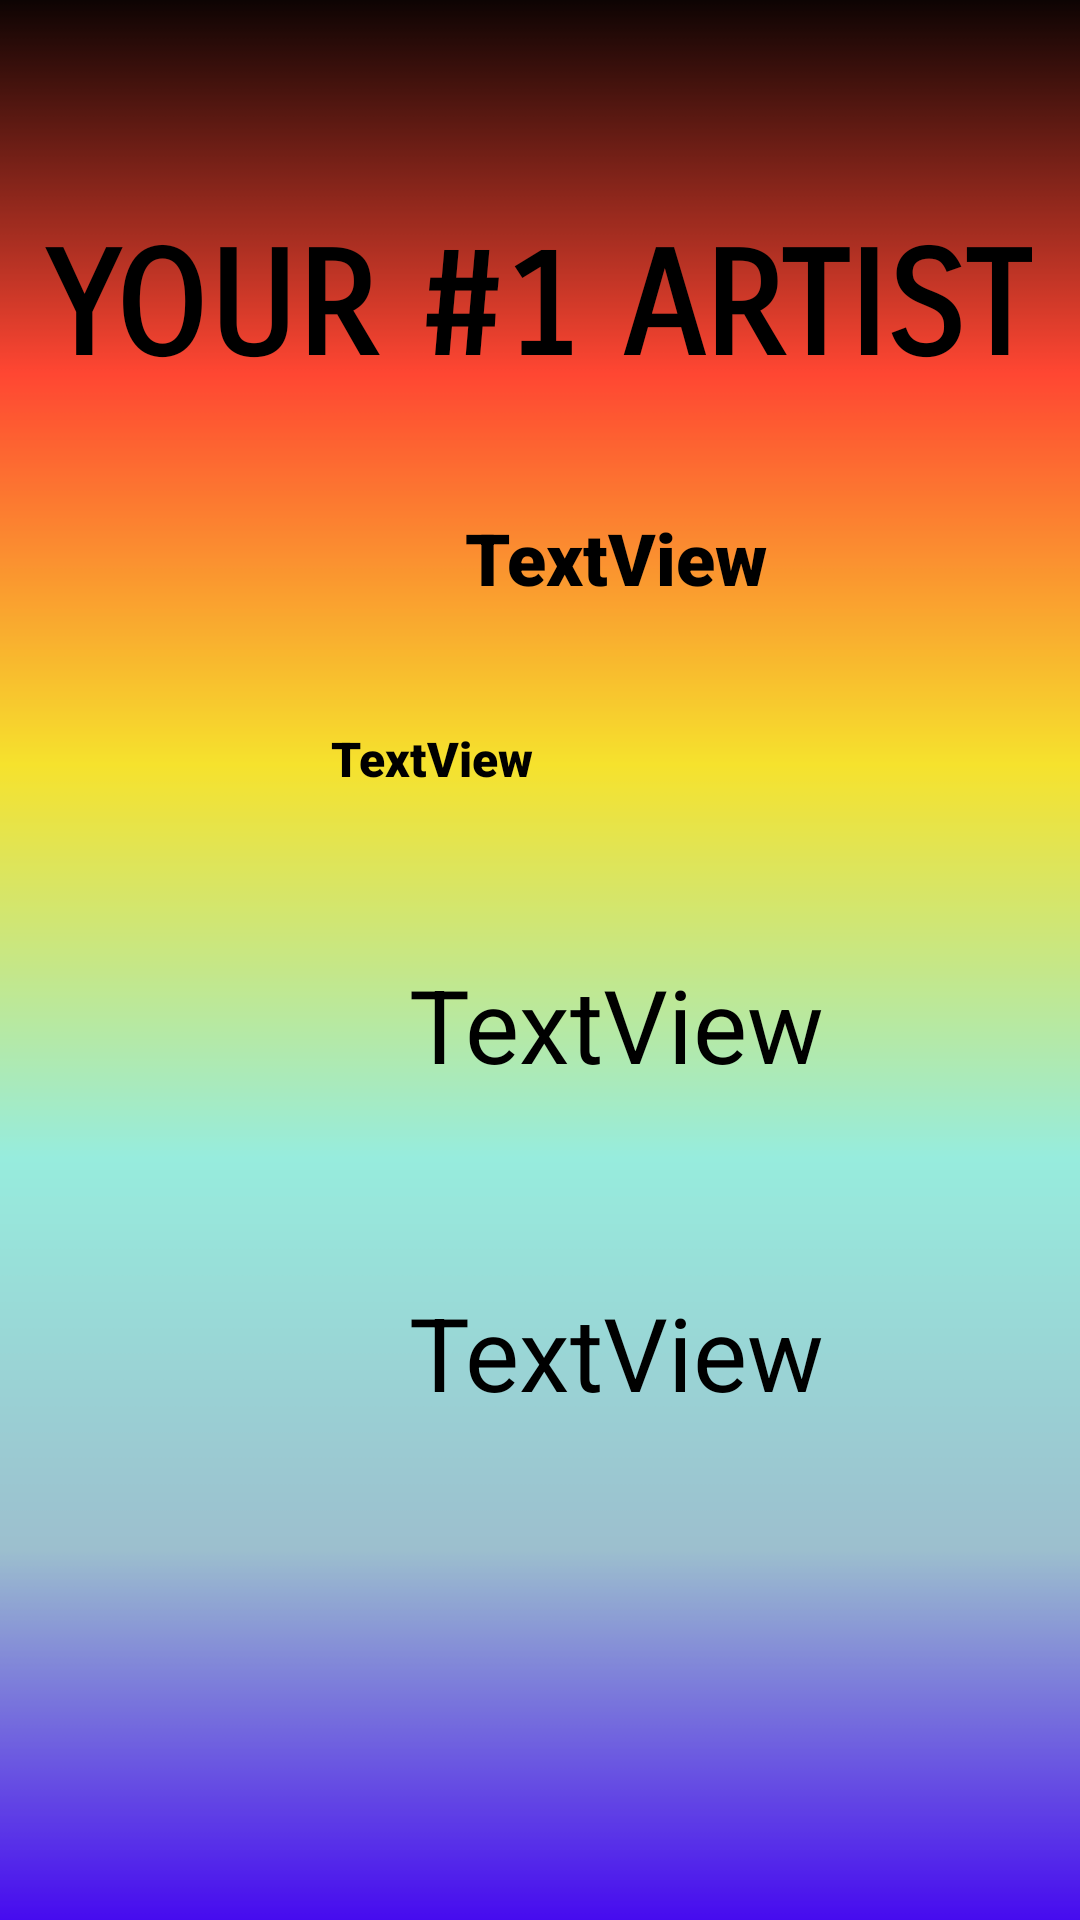

Android layout source for this screen:
<!-- AndroidManifest.xml: application theme light_mode -->
<!-- res/layout/wrapped_fourth_page.xml -->
<?xml version="1.0" encoding="utf-8"?>
<androidx.constraintlayout.widget.ConstraintLayout xmlns:android="http://schemas.android.com/apk/res/android"
    xmlns:app="http://schemas.android.com/apk/res-auto"
    xmlns:tools="http://schemas.android.com/tools"
    android:id="@+id/artist_name"
    android:layout_width="match_parent"
    android:layout_height="match_parent"
    android:background="@drawable/page_4_background">

    <TextView
        android:id="@+id/top_artist_title"
        android:layout_width="wrap_content"
        android:layout_height="wrap_content"
        android:layout_marginStart="176dp"
        android:layout_marginEnd="177dp"
        android:layout_marginBottom="350dp"
        android:fontFamily="sans-serif-smallcaps"
        android:lineSpacingExtra="10sp"
        android:text="YOUR #1 ARTIST"
        android:textAlignment="center"
        android:textAllCaps="false"
        android:textSize="48sp"
        android:textStyle="bold"
        android:typeface="normal"
        app:layout_constraintBottom_toBottomOf="parent"
        app:layout_constraintEnd_toEndOf="parent"
        app:layout_constraintStart_toStartOf="parent"
        app:layout_constraintTop_toTopOf="parent"
        app:layout_constraintVertical_bias="0.318" />

    <ImageView
        android:id="@+id/artist_pfp"
        android:layout_width="wrap_content"
        android:layout_height="wrap_content"
        android:layout_marginBottom="450dp"
        android:src="@tools:sample/avatars"
        app:layout_constraintBottom_toBottomOf="parent"
        app:layout_constraintEnd_toEndOf="parent"
        app:layout_constraintStart_toStartOf="parent"
        app:layout_constraintTop_toBottomOf="@+id/top_artist_title" />

    <ImageView
        android:id="@+id/artist_song_pic"
        android:layout_width="81dp"
        android:layout_height="80dp"
        android:src="@tools:sample/avatars"
        app:layout_constraintBottom_toBottomOf="parent"
        app:layout_constraintEnd_toEndOf="parent"
        app:layout_constraintHorizontal_bias="0.048"
        app:layout_constraintStart_toStartOf="parent"
        app:layout_constraintTop_toBottomOf="@+id/top_artist_title"
        app:layout_constraintVertical_bias="0.361" />

    <TextView
        android:id="@+id/top_artist_name"
        android:layout_width="wrap_content"
        android:layout_height="wrap_content"
        android:layout_marginStart="155dp"
        android:layout_marginTop="9dp"
        android:fontFamily="sans-serif-black"
        android:text="TextView"
        android:textSize="24sp"
        app:layout_constraintStart_toStartOf="parent"
        app:layout_constraintTop_toBottomOf="@+id/artist_pfp" />

    <TextView
        android:id="@+id/artist_song_name"
        android:layout_width="wrap_content"
        android:layout_height="wrap_content"
        android:layout_marginStart="16dp"
        android:layout_marginTop="40dp"
        android:fontFamily="sans-serif-black"
        android:text="TextView"
        android:textSize="16sp"
        android:textStyle="bold"
        app:layout_constraintStart_toEndOf="@+id/artist_song_pic"
        app:layout_constraintTop_toBottomOf="@+id/top_artist_name" />

    <TextView
        android:id="@+id/artist_listening_time"
        android:layout_width="wrap_content"
        android:layout_height="wrap_content"
        android:layout_marginStart="136dp"
        android:layout_marginTop="55dp"
        android:text="TextView"
        android:textAlignment="center"
        android:textSize="34sp"
        app:layout_constraintStart_toStartOf="parent"
        app:layout_constraintTop_toBottomOf="@+id/artist_song_name" />

    <TextView
        android:id="@+id/artistit_peak_month"
        android:layout_width="wrap_content"
        android:layout_height="wrap_content"
        android:layout_marginStart="136dp"
        android:layout_marginTop="64dp"
        android:text="TextView"
        android:textAlignment="center"
        android:textSize="34sp"
        app:layout_constraintStart_toStartOf="parent"
        app:layout_constraintTop_toBottomOf="@+id/artist_listening_time" />

</androidx.constraintlayout.widget.ConstraintLayout>
<!-- resources referenced by this layout -->
<resources>
  <!-- drawable page_4_background: png bitmap (drawable, 29503 bytes) -->
</resources>
